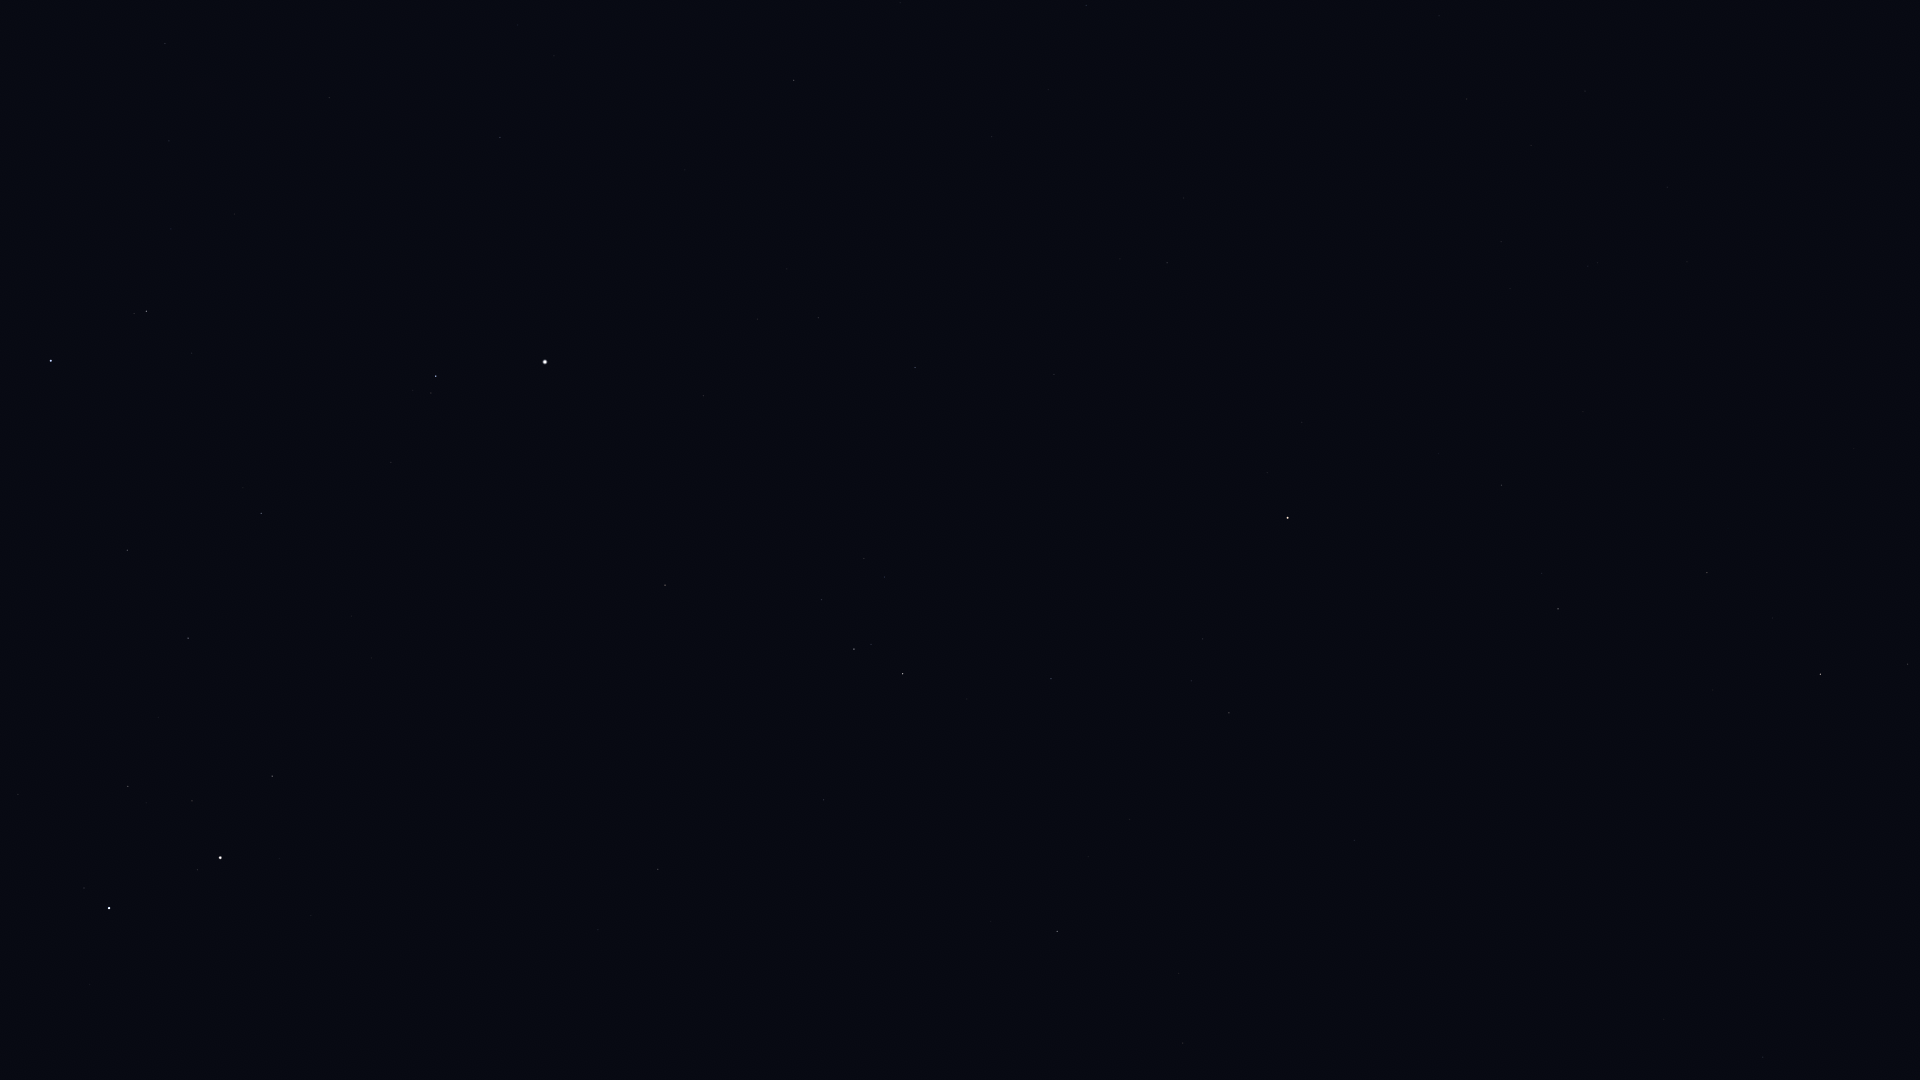

Source data for this figure (header and first rows):
Star_ID, Name, X, Y
30419, HIP 30419, 165, 43
30665, HIP 30665, 42, 244
30905, Lusitânia, 90, 205
31216, HIP 31216, 169, 141
31681, HIP 31681, 51, 361
31978, HIP 31978, 171, 229
32362, HIP 32362, 146, 311
32533, HIP 32533, 234, 214
34088, HIP 34088, 127, 550
34693, HIP 34693, 18, 794
34769, HIP 34769, 500, 137
35350, HIP 35350, 261, 513
35550, HIP 35550, 188, 638
36046, HIP 36046, 128, 786
36188, Gomeisa, 436, 376
36850, Castor, 109, 908
36962, HIP 36962, 192, 801
37279, Procyon, 545, 362
37447, HIP 37447, 794, 80
37740, HIP 37740, 272, 776
37826, Pollux, 220, 858
39211, HIP 39211, 757, 319
39863, HIP 39863, 818, 318
40167, Tegmine, 512, 737
40526, Tarf, 665, 585
40843, HIP 40843, 397, 962
40881, Piautos, 451, 897
42402, Minchir, 864, 558
42446, Gakyid, 715, 747
42556, Meleph, 616, 881
42806, Asellus Borealis, 598, 930
42911, Asellus Australis, 658, 869
43109, Ashlesha, 854, 649
44066, Acubens, 823, 800
44946, Nahn, 708, 1040
45336, HIP 45336, 1051, 679
45751, HIP 45751, 1302, 422
46390, Alphard, 1287, 518
47431, Ukdah, 1229, 713
47508, Subra, 1057, 931
48356, Zhang, 1501, 485
48615, Felis, 1583, 412
48711, Bibhā, 1351, 725
48926, HIP 48926, 1864, 53
49641, HIP 49641, 1354, 840
49841, HIP 49841, 1558, 609
51069, HIP 51069, 1707, 573
51437, HIP 51437, 1470, 926
52943, HIP 52943, 1820, 674
53740, Alkes, 1907, 664
54158, Dingolay, 1679, 1031
